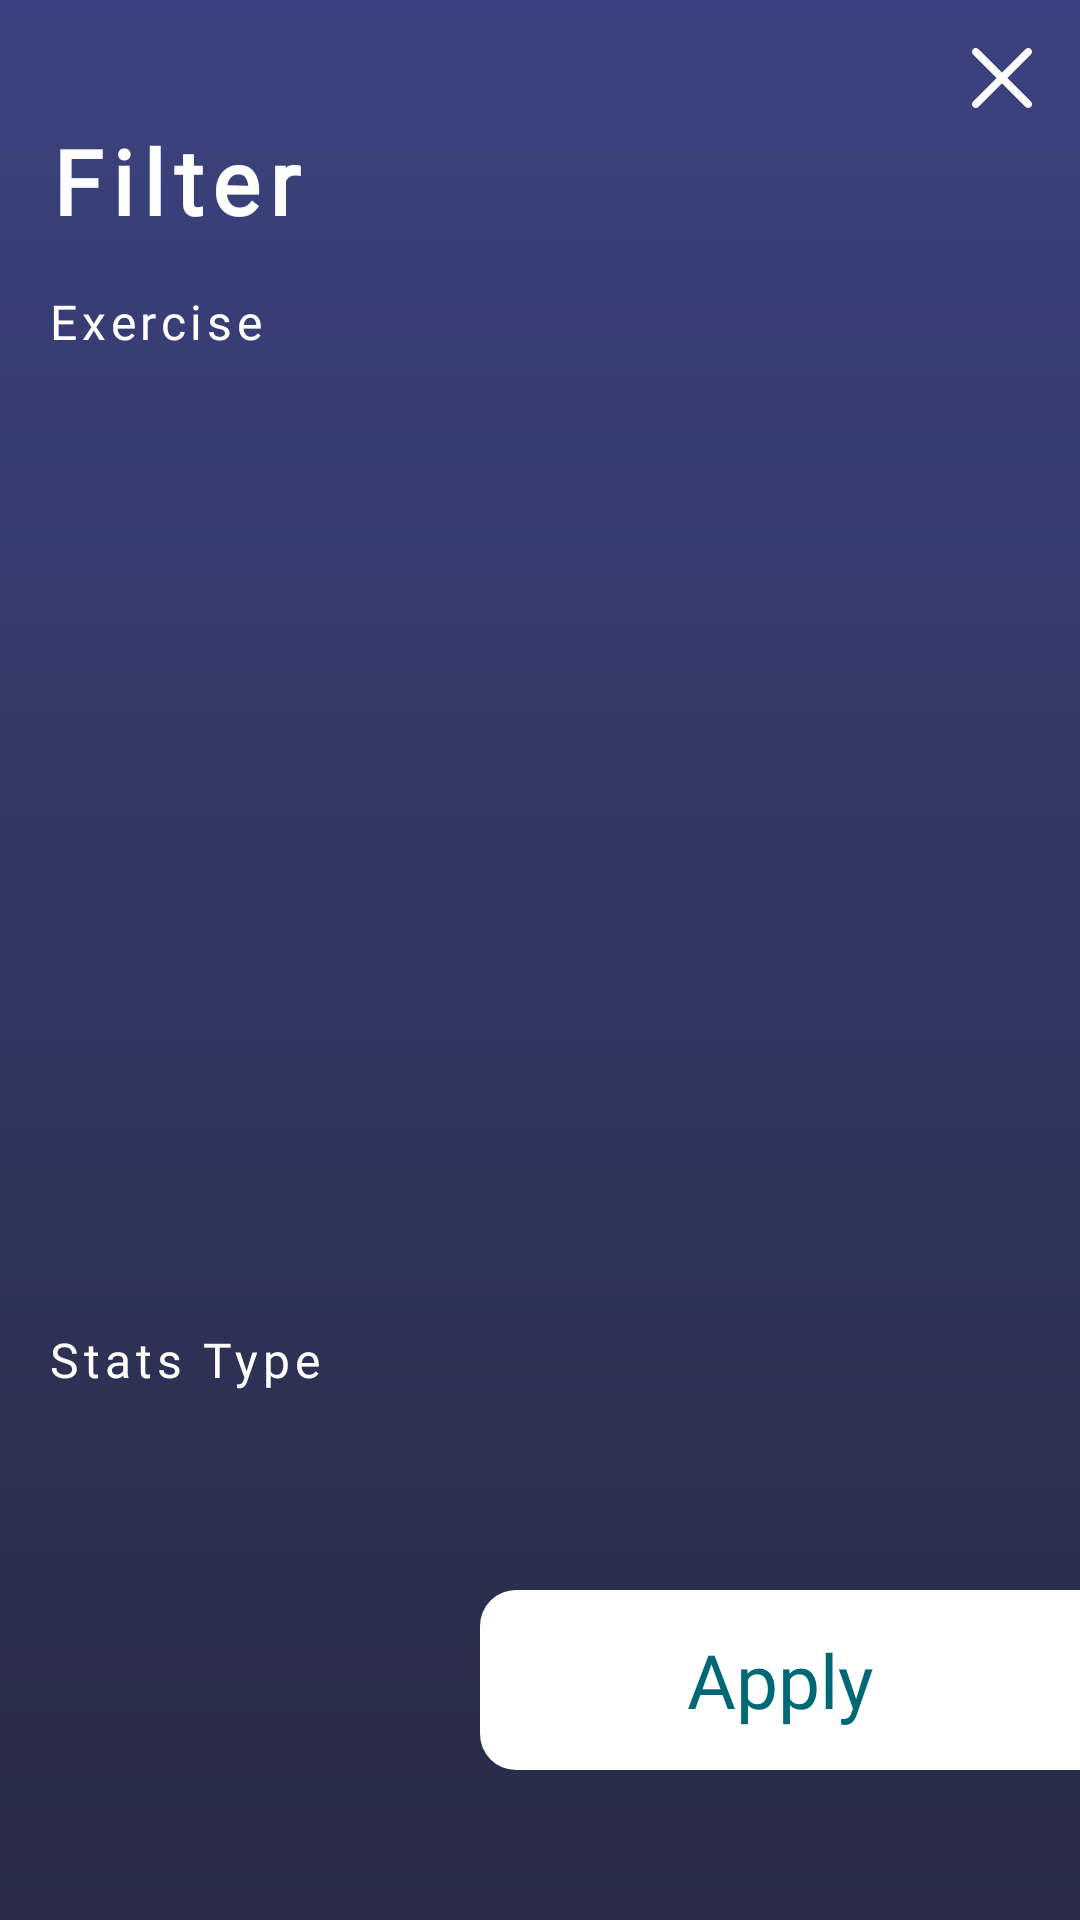

This screen was rendered from an Android layout file. Write that file and the resources it references.
<!-- AndroidManifest.xml: application theme Theme.Stack -->
<!-- res/layout/dialog_exercise_stats.xml -->
<?xml version="1.0" encoding="utf-8"?>
<layout xmlns:android="http://schemas.android.com/apk/res/android"
    xmlns:app="http://schemas.android.com/apk/res-auto"
    xmlns:tools="http://schemas.android.com/tools">

    <data>

    </data>

    <androidx.constraintlayout.widget.ConstraintLayout
        android:layout_width="match_parent"
        android:layout_height="match_parent"
        android:background="@drawable/dark_blue_gradient">

        <androidx.constraintlayout.widget.ConstraintLayout
            android:layout_width="match_parent"
            android:layout_height="match_parent">

            <TextView
                android:id="@+id/filterText"
                android:layout_width="wrap_content"
                android:layout_height="wrap_content"
                android:layout_marginStart="16dp"
                android:layout_marginTop="40dp"
                android:fontFamily="@font/rubik_medium"
                android:letterSpacing="0.1"
                android:text="Filter"
                android:textColor="@color/white"
                android:textSize="30sp"
                android:textStyle="bold"
                app:layout_constraintStart_toStartOf="parent"
                app:layout_constraintTop_toTopOf="parent" />

            <ImageView
                android:id="@+id/cancel_image"
                android:layout_width="20dp"
                android:layout_height="20dp"
                android:layout_marginTop="16dp"
                android:layout_marginEnd="16dp"
                android:src="@drawable/cross"
                app:tint = "@color/onPrimary"
                app:layout_constraintEnd_toEndOf="parent"
                app:layout_constraintTop_toTopOf="parent" />

            <TextView
                android:id="@+id/exerciseGroupText"
                android:layout_width="wrap_content"
                android:layout_height="wrap_content"
                android:layout_marginTop="16dp"
                android:fontFamily="@font/rubik_medium"
                android:letterSpacing="0.1"
                android:text="Exercise"
                android:textColor="@color/onPrimary"
                android:textSize="16sp"
                app:layout_constraintStart_toStartOf="@+id/filterText"
                app:layout_constraintTop_toBottomOf="@+id/filterText" />

            <ScrollView
                android:id="@+id/exerciseChipGroupScrollView"
                android:layout_width="0dp"
                android:layout_height="0dp"
                android:layout_marginStart="16dp"
                android:layout_marginTop="16dp"
                android:layout_marginEnd="16dp"
                android:layout_marginBottom="16dp"
                app:layout_constraintBottom_toTopOf="@+id/statsGroupText"
                app:layout_constraintEnd_toEndOf="parent"
                app:layout_constraintStart_toStartOf="parent"
                app:layout_constraintTop_toBottomOf="@+id/exerciseGroupText">

                <androidx.constraintlayout.widget.ConstraintLayout
                    android:layout_width="match_parent"
                    android:layout_height="wrap_content">

                    <com.google.android.material.chip.ChipGroup
                        android:id="@+id/exerciseGroup"
                        android:layout_width="0dp"
                        android:layout_height="wrap_content"
                        android:paddingStart="0dp"
                        android:paddingEnd="0dp"
                        app:layout_constraintBottom_toBottomOf="parent"
                        app:layout_constraintEnd_toEndOf="parent"
                        app:layout_constraintStart_toStartOf="parent"
                        app:layout_constraintTop_toTopOf="parent"
                        app:singleSelection="true" />
                </androidx.constraintlayout.widget.ConstraintLayout>
            </ScrollView>

            <TextView
                android:id="@+id/statsGroupText"
                android:layout_width="wrap_content"
                android:layout_height="wrap_content"
                android:layout_marginStart="16dp"
                android:layout_marginBottom="16dp"
                android:fontFamily="@font/rubik_medium"
                android:letterSpacing="0.1"
                android:text="Stats Type"
                android:textColor="@color/onPrimary"
                android:textSize="16sp"
                app:layout_constraintBottom_toTopOf="@+id/statsTypeGroup"
                app:layout_constraintStart_toStartOf="parent" />

            <com.google.android.material.chip.ChipGroup
                android:id="@+id/statsTypeGroup"
                android:layout_width="0dp"
                android:layout_height="wrap_content"
                android:layout_marginStart="16dp"
                android:layout_marginEnd="16dp"
                android:layout_marginBottom="50dp"
                app:layout_constraintBottom_toTopOf="@+id/applyButton"
                app:layout_constraintEnd_toEndOf="parent"
                app:layout_constraintStart_toStartOf="parent"
                app:singleSelection="true" />

            <TextView
                android:id="@+id/applyButton"
                android:layout_width="200dp"
                android:layout_height="60dp"
                android:layout_marginBottom="50dp"
                android:background="@drawable/round_corner_with_blue_gradient"
                android:fontFamily="@font/rubik_medium"
                android:gravity="center"
                android:text="Apply"
                android:textColor="@color/primaryColor"
                android:textSize="25sp"
                app:layout_constraintBottom_toBottomOf="parent"
                app:layout_constraintEnd_toEndOf="parent" />
        </androidx.constraintlayout.widget.ConstraintLayout>
    </androidx.constraintlayout.widget.ConstraintLayout>
</layout>
<!-- resources referenced by this layout -->
<resources>
  <color name="onPrimary">#ffffff</color>
  <color name="primaryColor">#006874</color>
  <color name="white">#ffffff</color>
  <!-- drawable cross (drawable) -->
  <vector xmlns:android="http://schemas.android.com/apk/res/android"
      android:width="512dp"
      android:height="512dp"
      android:viewportWidth="512.02"
      android:viewportHeight="512.02">
    <path
        android:fillColor="@color/lightBlue"
        android:pathData="M301.26,256.01L502.64,54.65c12.5,-12.5 12.5,-32.77 0,-45.27c-12.5,-12.5 -32.77,-12.5 -45.27,0l0,0L256.01,210.76L54.65,9.38c-12.5,-12.5 -32.77,-12.5 -45.27,0s-12.5,32.77 0,45.27L210.76,256.01L9.38,457.38c-12.5,12.5 -12.5,32.77 0,45.27s32.77,12.5 45.27,0L256.01,301.26l201.37,201.39c12.5,12.5 32.77,12.5 45.27,0c12.5,-12.5 12.5,-32.77 0,-45.27L301.26,256.01z"/>
  </vector>
  <!-- drawable dark_blue_gradient (drawable) -->
  <?xml version="1.0" encoding="utf-8"?>
  <shape xmlns:android="http://schemas.android.com/apk/res/android">
      <gradient
          android:startColor="#3B427F"
          android:endColor="#272B44"
          android:angle="270" />
  </shape>
  <!-- drawable round_corner_with_blue_gradient (drawable) -->
  <shape xmlns:android="http://schemas.android.com/apk/res/android"
      android:shape="rectangle">
      <gradient
          android:startColor="@color/onPrimary"
          android:endColor="@color/onPrimary"
          android:angle="0" />
      <corners
          android:topLeftRadius="12dp"
          android:bottomLeftRadius="12dp"/>
  </shape>
  
  
  <style name="Theme.Stack" parent="Base.Theme.Stack">
  
          <item name="colorPrimary">@color/primaryColor</item>
      </style>
  <color name="lightBlue">#838CE6</color>
  <style name="Base.Theme.Stack" parent="Theme.Material3.DayNight.NoActionBar">
          
          
      </style>
</resources>
